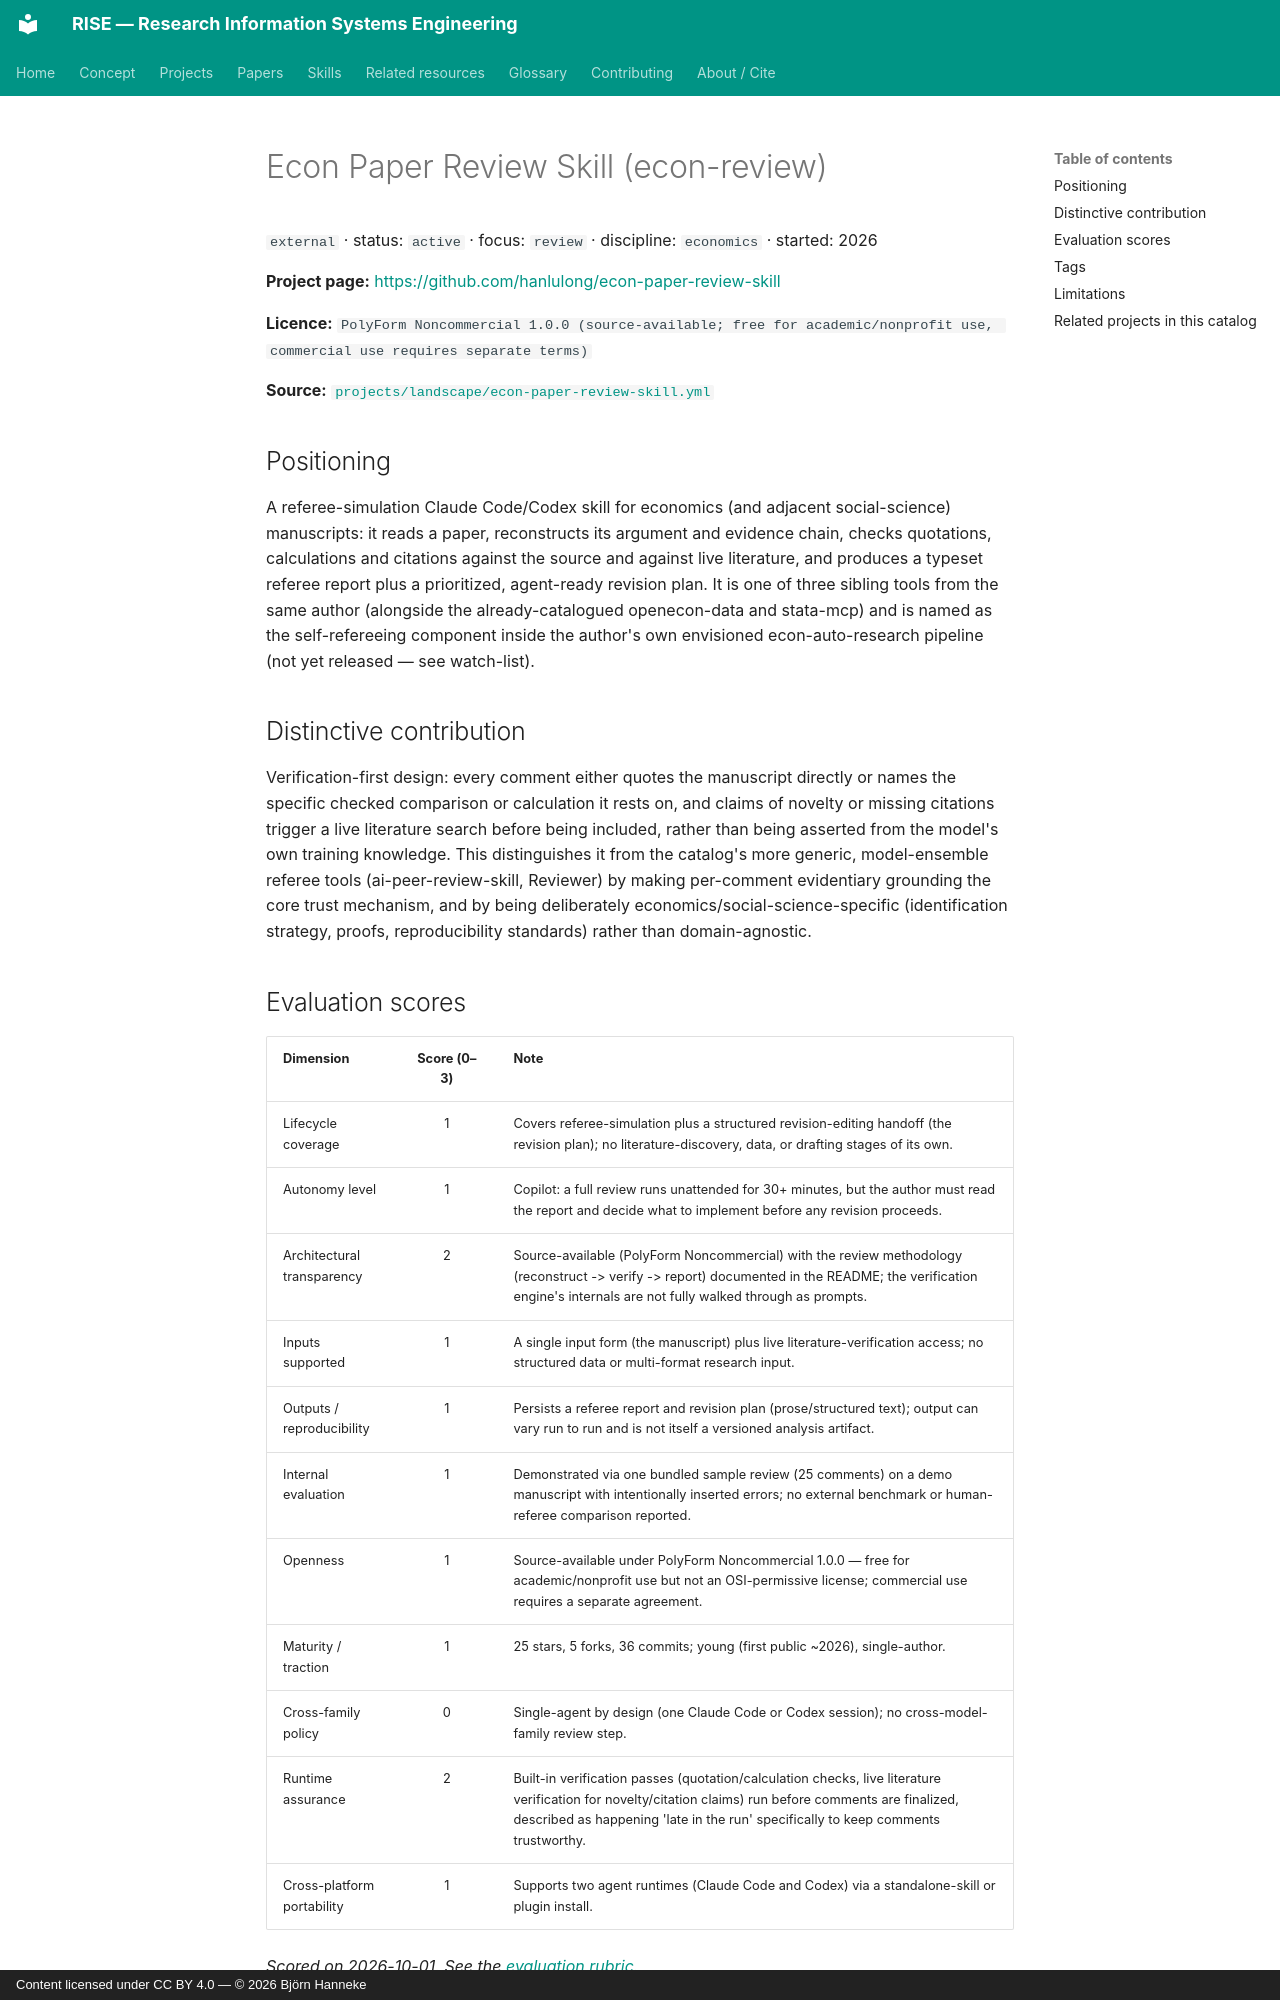

repository: bhanneke/RISE · page: projects/econ-paper-review-skill/index.html · generator: mkdocs · copyright: Content licensed under CC BY 4.0 — © 2026 Björn Hanneke

<!-- DO NOT EDIT — auto-generated from projects/landscape/econ-paper-review-skill.yml by scripts/build_indexes.py -->

# Econ Paper Review Skill (econ-review)

`external` · status: `active` · focus: `review` · discipline: `economics` · started: 2026

**Project page:** <https://github.com/hanlulong/econ-paper-review-skill>

**Licence:** `PolyForm Noncommercial 1.0.0 (source-available; free for academic/nonprofit use, commercial use requires separate terms)`

**Source:** [`projects/landscape/econ-paper-review-skill.yml`](https://github.com/bhanneke/RISE/blob/main/projects/landscape/econ-paper-review-skill.yml)

## Positioning

A referee-simulation Claude Code/Codex skill for economics (and adjacent social-science) manuscripts: it reads a paper, reconstructs its argument and evidence chain, checks quotations, calculations and citations against the source and against live literature, and produces a typeset referee report plus a prioritized, agent-ready revision plan. It is one of three sibling tools from the same author (alongside the already-catalogued openecon-data and stata-mcp) and is named as the self-refereeing component inside the author's own envisioned econ-auto-research pipeline (not yet released — see watch-list).

## Distinctive contribution

Verification-first design: every comment either quotes the manuscript directly or names the specific checked comparison or calculation it rests on, and claims of novelty or missing citations trigger a live literature search before being included, rather than being asserted from the model's own training knowledge. This distinguishes it from the catalog's more generic, model-ensemble referee tools (ai-peer-review-skill, Reviewer) by making per-comment evidentiary grounding the core trust mechanism, and by being deliberately economics/social-science-specific (identification strategy, proofs, reproducibility standards) rather than domain-agnostic.
